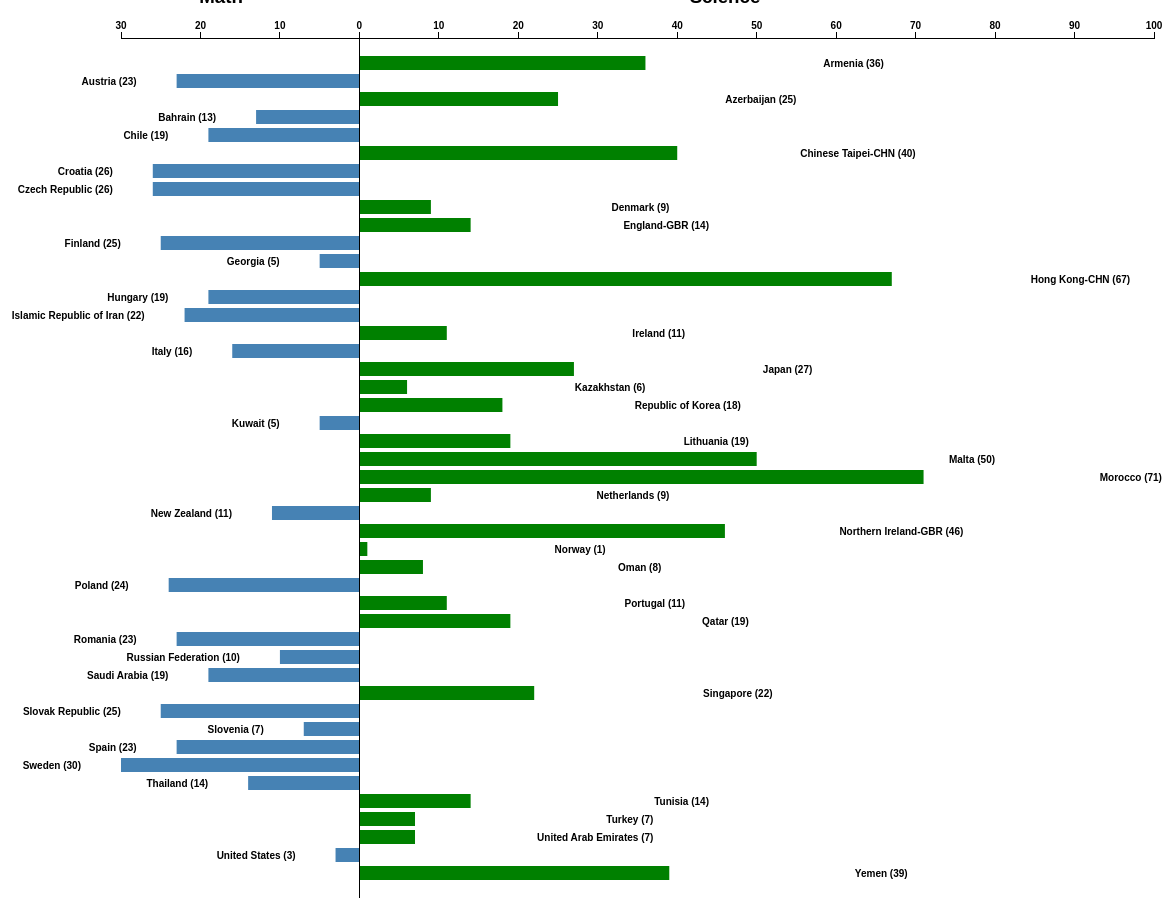
D3 v3 page, settled after 480 driven frames (8 s of simulated time); the page loaded 1 data file(s).



var margin = {top: 30, right: 100, bottom: 10, left: 200},
    width = 1333 - margin.left - margin.right,
    height = 900 - margin.top - margin.bottom;

var x = d3.scale.linear()
	.domain([-30, 100])
    .range([0, width]);
	
var y = d3.scale.ordinal()
    .rangeRoundBands([0, height], .2);

var xAxis = d3.svg.axis()
    .scale(x)
    .tickFormat(function(d) { return (d<0) ? -1*d : d; })
    .orient("top");
	
var svg = d3.select("body").append("svg")
    .attr("width", width + margin.left + margin.right)
    .attr("height", height + margin.top + margin.bottom)
  .append("g")
    .attr("transform", "translate(" + margin.left + "," + margin.top + ")");

d3.csv("data.csv", type, function(error, data) {
  //x.domain(d3.extent(data, function(d) { return d.value; })).nice();
  y.domain(data.map(function(d) { return d.name; }));

  svg.selectAll(".bar")
      .data(data)
    .enter().append("rect")
      .attr("class", function(d) { return d.value < 0 ? "bar negative" : "bar positive"; })
      .attr("x", function(d) { return x(Math.min(0, d.value)); })
      .attr("y", function(d) { return y(d.name); })
      .attr("width", function(d) { return Math.abs(x(d.value) - x(0)); })
      .attr("height", y.rangeBand());
	  
svg.selectAll("text")
  .data(data)
  .enter().append("text")
  .attr("x", function(d) { return x(Math.min(0, d.value)); })
  .attr("y", function(d) {return y(d.name) + 7 ; })
  .attr("dx", function(d) {
		if( d.value < 0 ){
			return -40;}
		else{
		return 	x(d.value);}
		})
  .attr("dy", ".36em")
  .attr("text-anchor", "end")
  .text(function(d) {return d.name + " (" + Math.round(Math.abs(d.value)) + ")"; });
  
  svg.append("g")
      .attr("class", "x axis")
      .call(xAxis);

  svg.append("g")
      .attr("class", "y axis")
    .append("line")
      .attr("x1", x(0))
      .attr("x2", x(0))
      .attr("y2", height);
	  

});

function type(d) {
  d.value = +d.value;
  return d;
}



### data: data.csv
name, math, sci, value, leng
Armenia, 452, 416, 36, 13
Austria, 508, 532, -23, 13
Azerbaijan, 463, 438, 25, 15
Bahrain, 436, 449, -13, 13
Chile, 462, 480, -19, 11
Chinese Taipei-CHN, 591, 552, 40, 24
Croatia, 490, 516, -26, 12
Czech Republic, 511, 536, -26, 20
Denmark, 537, 528, 9, 12
England-GBR, 542, 529, 14, 17
Finland, 545, 570, -25, 13
Georgia, 450, 455, -5, 12
Hong Kong-CHN, 602, 535, 67, 18
Hungary, 515, 534, -19, 13
Islamic Republic of Iran, 431, 453, -22, 29
Ireland, 527, 516, 11, 13
Italy, 508, 524, -16, 11
Japan, 585, 559, 27, 11
Kazakhstan, 501, 495, 6, 15
Republic of Korea, 605, 587, 18, 22
Kuwait, 342, 347, -5, 11
Lithuania, 534, 515, 19, 15
Malta, 496, 446, 50, 11
Morocco, 335, 264, 71, 13
Netherlands, 540, 531, 9, 16
New Zealand, 486, 497, -11, 17
Northern Ireland-GBR, 562, 517, 46, 26
Norway, 495, 494, 1, 11
Oman, 385, 377, 8, 10
Poland, 481, 505, -24, 12
Portugal, 532, 522, 11, 14
Qatar, 413, 394, 19, 10
Romania, 482, 505, -23, 13
Russian Federation, 542, 552, -10, 24
Saudi Arabia, 410, 429, -19, 18
Singapore, 606, 583, 22, 14
Slovak Republic, 507, 532, -25, 21
Slovenia, 513, 520, -7, 14
Spain, 482, 505, -23, 11
Sweden, 504, 533, -30, 12
Thailand, 458, 472, -14, 14
Tunisia, 359, 346, 14, 13
Turkey, 469, 463, 7, 12
United Arab Emirates, 434, 428, 7, 26
United States, 541, 544, -3, 18
Yemen, 248, 209, 39, 11